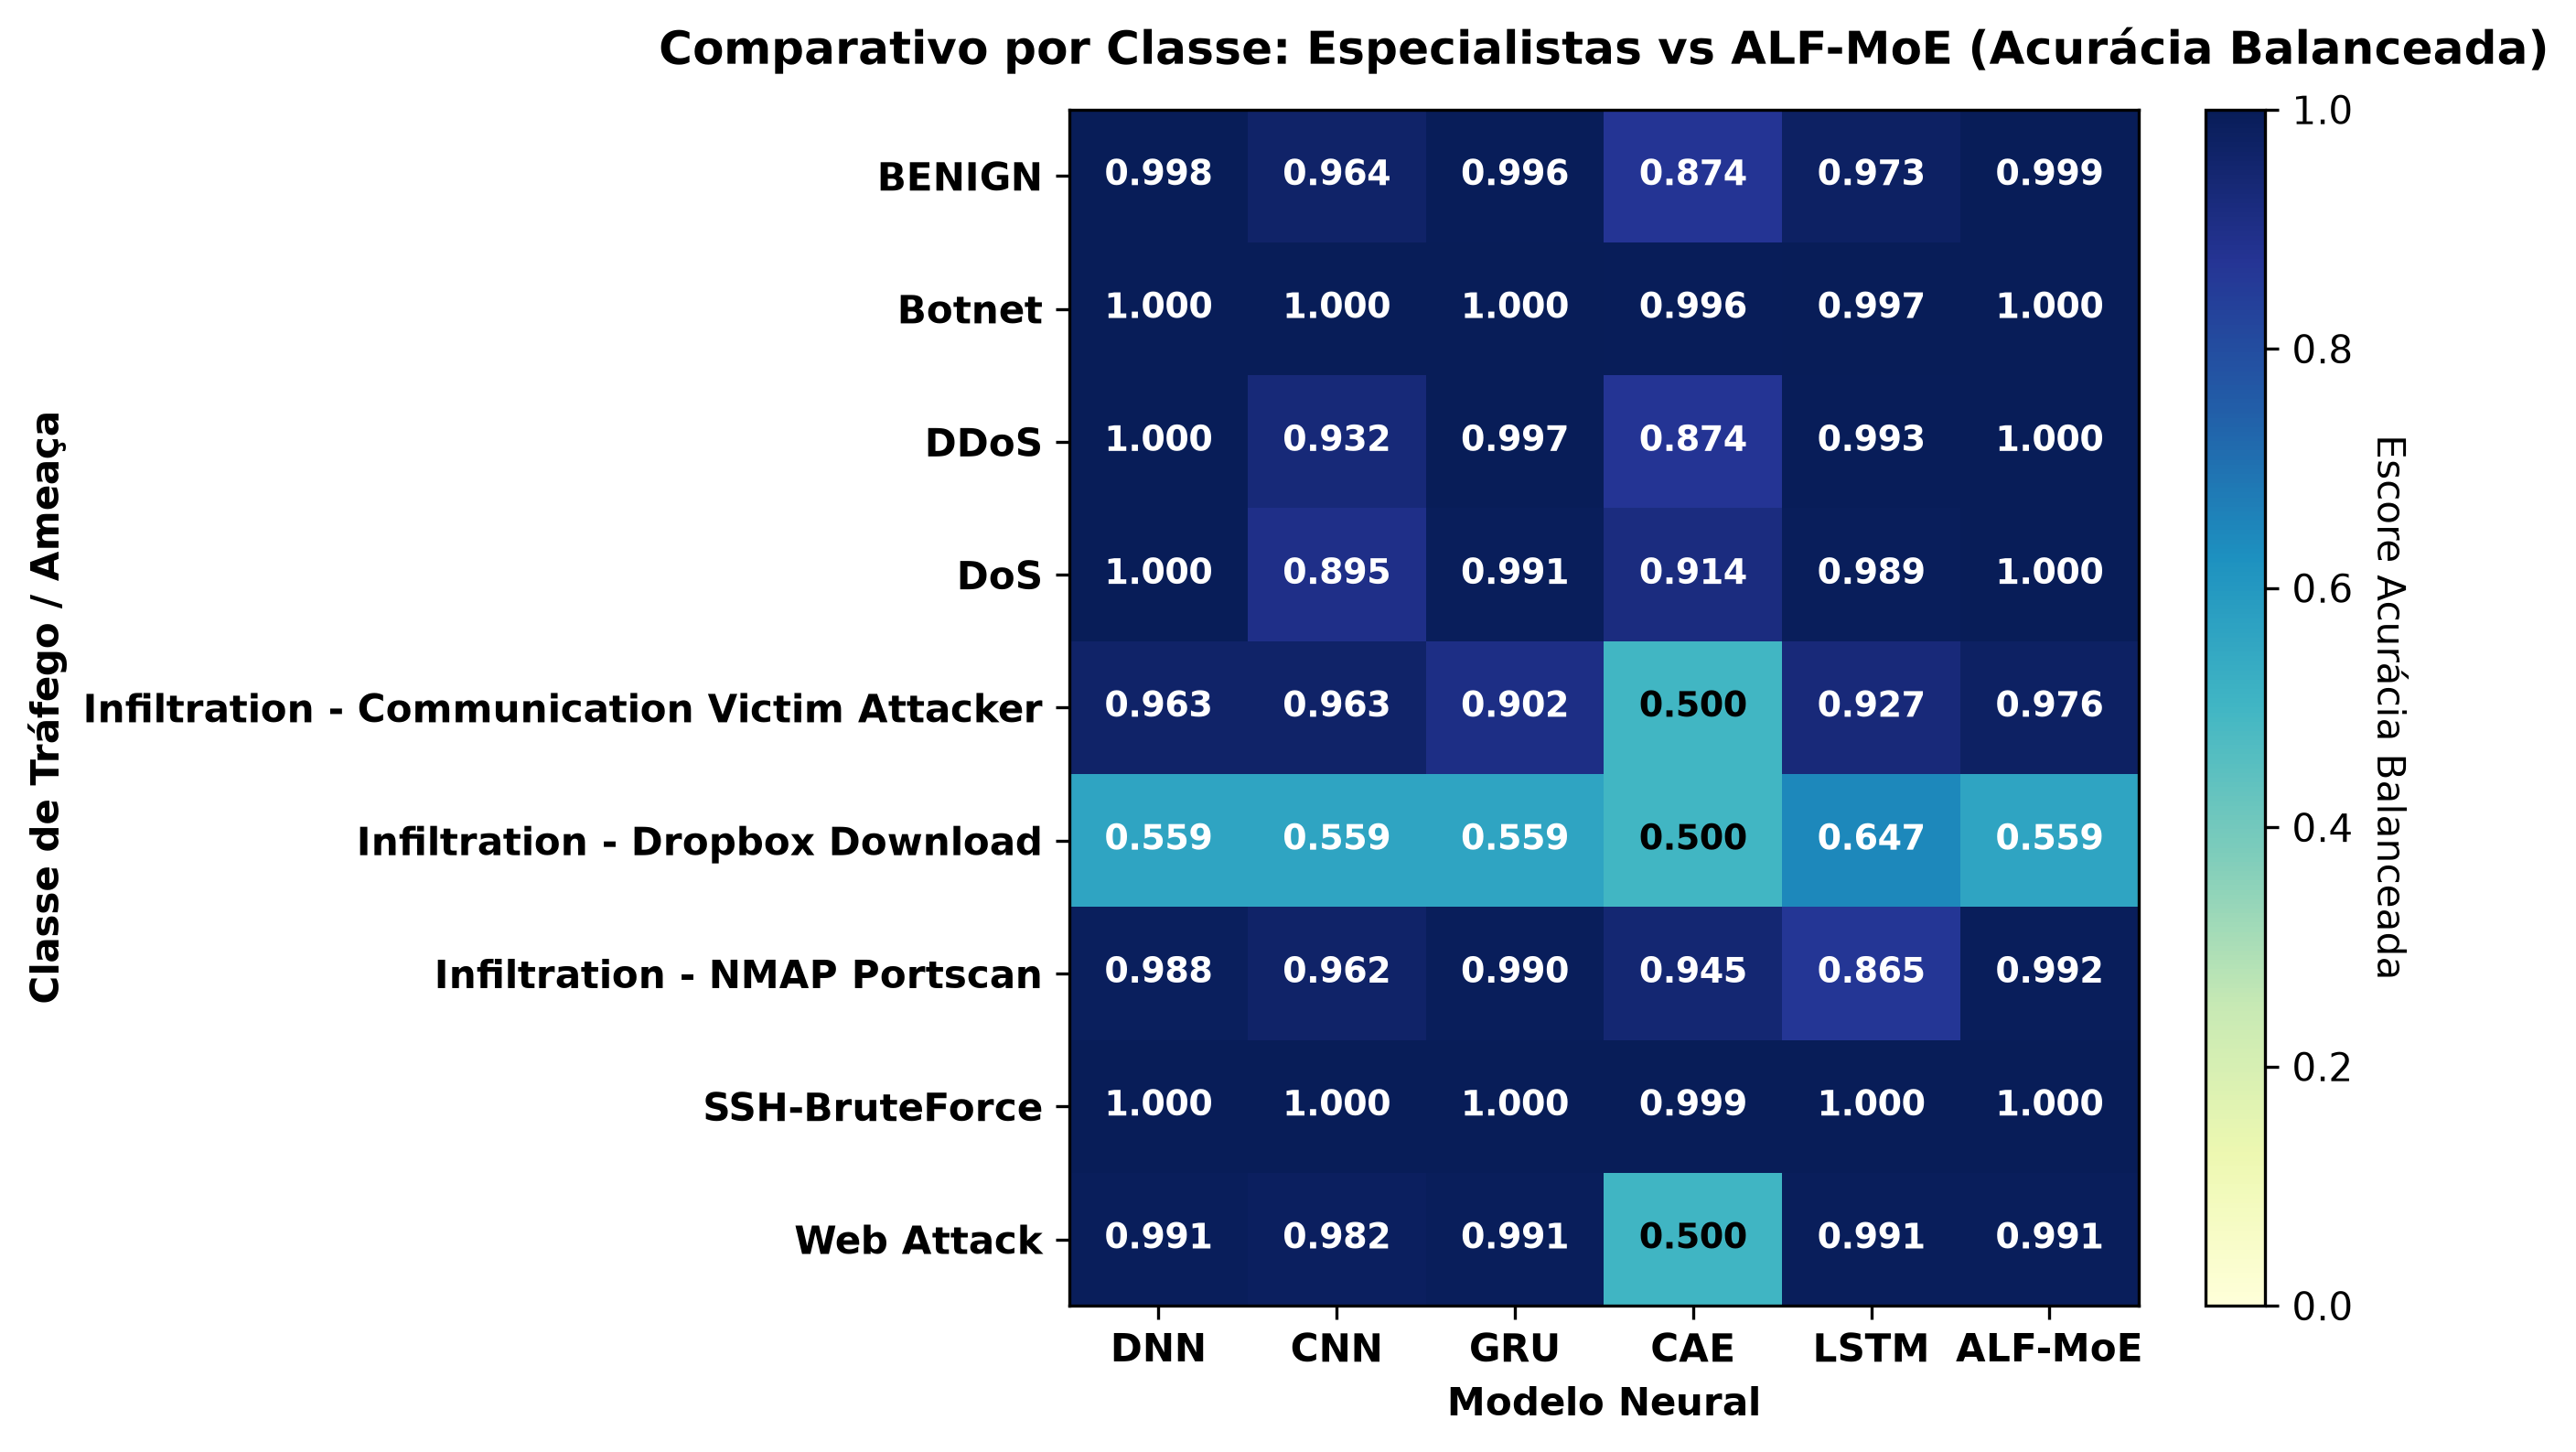

The file beside this chart, header and first rows:
, DNN, CNN, GRU, CAE, LSTM, ALF-MoE
BENIGN, 0.9977, 0.9643, 0.9957, 0.8738, 0.9727, 0.9987
Botnet, 1, 0.9999, 0.9999, 0.9956, 0.9972, 1
DDoS, 1, 0.932, 0.9969, 0.8745, 0.9931, 1
DoS, 0.9999, 0.8954, 0.991, 0.9142, 0.9889, 0.9999
Infiltration - Communication Victim Atta…, 0.9634, 0.9633, 0.9024, 0.5, 0.9268, 0.9756
Infiltration - Dropbox Download, 0.5588, 0.5588, 0.5588, 0.5, 0.647, 0.5588
Infiltration - NMAP Portscan, 0.9877, 0.9619, 0.9904, 0.9452, 0.8648, 0.9916
SSH-BruteForce, 1, 1, 1, 0.9993, 1, 1
Web Attack, 0.9912, 0.9825, 0.9912, 0.5, 0.9912, 0.9912
